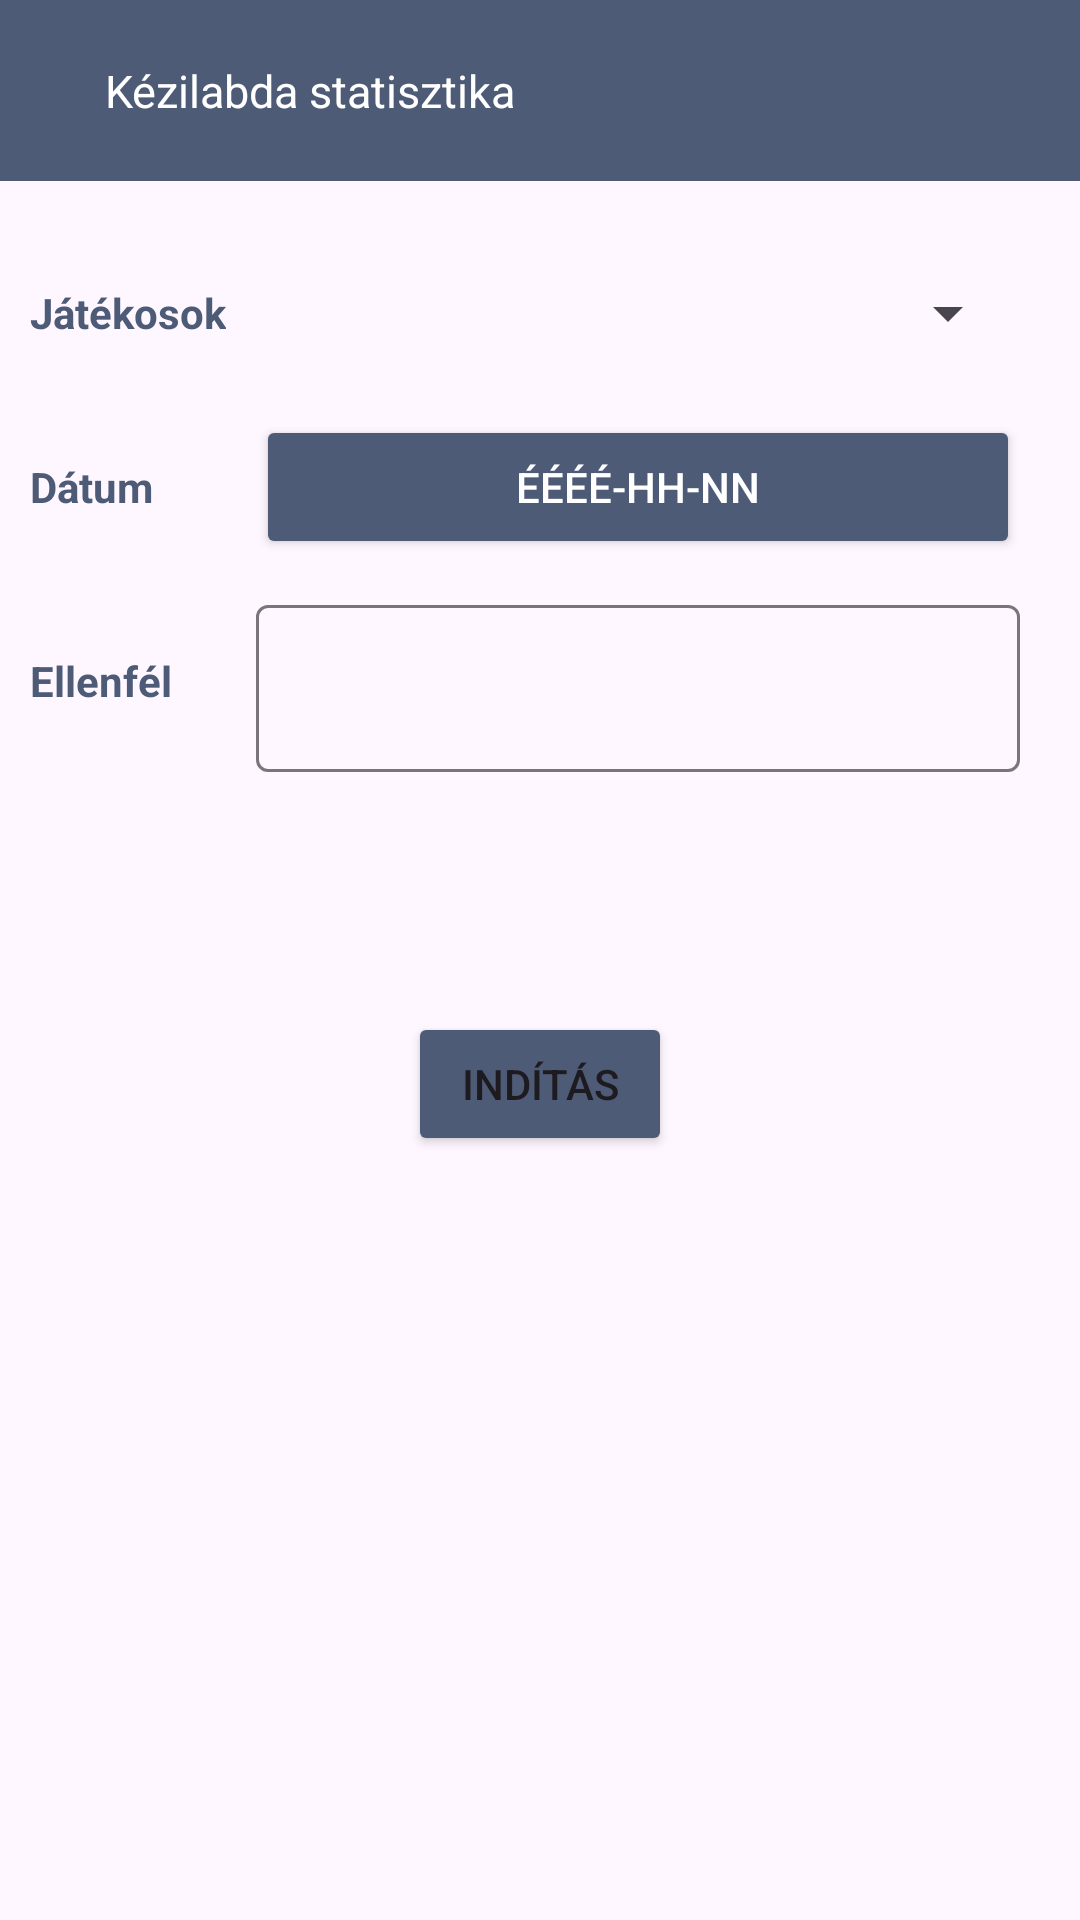

This screen was rendered from an Android layout file. Write that file and the resources it references.
<!-- AndroidManifest.xml: application theme Theme.HandballStatistics -->
<!-- res/layout/activity_new_match.xml -->
<?xml version="1.0" encoding="utf-8"?>
<androidx.drawerlayout.widget.DrawerLayout xmlns:android="http://schemas.android.com/apk/res/android"
    xmlns:tools="http://schemas.android.com/tools"
    android:id="@+id/newMatchDrawerLayout"
    android:layout_width="match_parent"
    android:layout_height="match_parent"
    tools:context=".activities.NewMatchActivity">

    <LinearLayout
        android:layout_width="match_parent"
        android:layout_height="match_parent"
        android:orientation="vertical">

        <include
            layout="@layout/toolbar"
            android:layout_width="match_parent"
            android:layout_height="wrap_content" />

        <TableLayout
            android:layout_width="match_parent"
            android:layout_height="wrap_content"
            android:layout_marginHorizontal="10dp"
            android:layout_marginVertical="20dp"
            android:orientation="vertical">

            <TableRow
                android:layout_width="match_parent"
                android:layout_height="match_parent"
                android:layout_marginBottom="10dp">

                <TextView
                    android:layout_width="match_parent"
                    android:layout_height="match_parent"
                    android:gravity="center|start"
                    android:text="@string/players"
                    android:textColor="@color/backGround"
                    android:textStyle="bold" />

                <Spinner
                    android:id="@+id/playerSpinner"
                    android:layout_width="match_parent"
                    android:layout_height="48dp"
                    android:layout_marginHorizontal="10dp"
                    android:layout_weight="2" />
            </TableRow>

            <TableRow
                android:layout_width="match_parent"
                android:layout_height="match_parent"
                android:layout_marginBottom="10dp">

                <TextView
                    android:layout_width="match_parent"
                    android:layout_height="match_parent"
                    android:gravity="center|start"
                    android:text="@string/date"
                    android:textColor="@color/backGround"
                    android:textStyle="bold" />

                <Button
                    android:id="@+id/dateButton"
                    style="?android:datePickerDialogTheme"
                    android:layout_width="wrap_content"
                    android:layout_height="48dp"
                    android:layout_marginHorizontal="10dp"
                    android:layout_weight="2"
                    android:backgroundTint="@color/backGround"
                    android:hint="@string/yyyy_mm_dd"
                    android:textColorHint="@color/white" />
            </TableRow>

            <TableRow
                android:layout_width="match_parent"
                android:layout_height="match_parent"
                android:layout_marginBottom="10dp">

                <TextView
                    android:layout_width="match_parent"
                    android:layout_height="match_parent"
                    android:gravity="center|start"
                    android:text="@string/opponent"
                    android:textColor="@color/backGround"
                    android:textStyle="bold" />

                <com.google.android.material.textfield.TextInputLayout
                    android:id="@+id/tilOpponent"
                    android:layout_width="match_parent"
                    android:layout_height="wrap_content"
                    android:layout_weight="1">

                    <EditText
                        android:id="@+id/etOpponent"
                        android:layout_width="match_parent"
                        android:layout_height="wrap_content"
                        android:layout_marginHorizontal="10dp"
                        android:autofillHints=""
                        android:inputType="text"
                        tools:ignore="LabelFor,SpeakableTextPresentCheck" />
                </com.google.android.material.textfield.TextInputLayout>
            </TableRow>
        </TableLayout>

        <Button
            android:id="@+id/startButton"
            android:layout_width="wrap_content"
            android:layout_height="wrap_content"
            android:layout_gravity="center"
            android:layout_marginVertical="50dp"
            android:backgroundTint="@color/backGround"
            android:text="@string/start" />

    </LinearLayout>


    <RelativeLayout
        android:layout_width="225dp"
        android:layout_height="match_parent"
        android:layout_gravity="start"
        android:background="@color/white"
        tools:ignore="VisualLintBounds">

        <include layout="@layout/navigation_drawer" />


    </RelativeLayout>


</androidx.drawerlayout.widget.DrawerLayout>
<!-- res/layout/toolbar.xml (included above) -->
<?xml version="1.0" encoding="utf-8"?>
<LinearLayout xmlns:android="http://schemas.android.com/apk/res/android"
    xmlns:app="http://schemas.android.com/apk/res-auto"
    android:id="@+id/toolbar"
    android:layout_width="match_parent"
    android:layout_height="wrap_content"
    android:layout_weight="3"
    android:background="@color/backGround"
    android:gravity="start|center_vertical|end"
    android:orientation="horizontal"
    android:padding="20dp">


    <ImageView
        android:id="@+id/menu"
        android:layout_width="wrap_content"
        android:layout_height="wrap_content"
        android:src="@drawable/baseline_menu_24" />

    <TextView
        android:id="@+id/toolbarTV"
        android:layout_width="wrap_content"
        android:layout_height="wrap_content"
        android:layout_marginStart="15dp"
        android:text="@string/app_name"
        android:textColor="@color/white"
        android:textSize="15sp" />

    <androidx.constraintlayout.widget.ConstraintLayout
        android:layout_width="match_parent"
        android:layout_height="match_parent">

        <ImageView
            android:id="@+id/addPlayer"
            android:layout_width="wrap_content"
            android:layout_height="wrap_content"
            android:src="@drawable/baseline_add_24"
            app:layout_constraintBottom_toBottomOf="parent"
            app:layout_constraintEnd_toEndOf="parent"
            app:layout_constraintTop_toTopOf="parent"
            android:visibility="invisible"/>

    </androidx.constraintlayout.widget.ConstraintLayout>

</LinearLayout>
<!-- res/layout/navigation_drawer.xml (included above) -->
<?xml version="1.0" encoding="utf-8"?>
<LinearLayout xmlns:android="http://schemas.android.com/apk/res/android"
    xmlns:app="http://schemas.android.com/apk/res-auto"
    android:layout_width="match_parent"
    android:layout_height="match_parent"
    android:background="@drawable/drawer_border"
    android:orientation="vertical"
    android:id="@+id/navigationDrawer">

    <TextView
        android:id="@+id/tvNewMatch"
        android:layout_width="match_parent"
        android:layout_height="wrap_content"
        android:layout_marginStart="20dp"
        android:layout_marginTop="20dp"
        android:drawablePadding="5dp"
        android:text="@string/new_match"
        android:textColor="@color/backGround"
        app:drawableLeftCompat="@drawable/baseline_sports_24" />

    <TextView
        android:id="@+id/tvPlayers"
        android:layout_width="match_parent"
        android:layout_height="wrap_content"
        android:layout_marginStart="20dp"
        android:layout_marginTop="20dp"
        android:drawablePadding="5dp"
        android:text="@string/players"
        android:textColor="@color/backGround"
        app:drawableLeftCompat="@drawable/baseline_sports_handball_24" />

    <TextView
        android:id="@+id/tvMatches"
        android:layout_width="match_parent"
        android:layout_height="wrap_content"
        android:layout_marginStart="20dp"
        android:layout_marginTop="20dp"
        android:drawablePadding="5dp"
        android:text="@string/matches"
        android:textColor="@color/backGround"
        app:drawableLeftCompat="@drawable/baseline_emoji_events_24" />

    <TextView
        android:id="@+id/tvContact"
        android:layout_width="match_parent"
        android:layout_height="wrap_content"
        android:layout_marginStart="20dp"
        android:layout_marginTop="20dp"
        android:drawablePadding="5dp"
        android:text="@string/contact"
        android:textColor="@color/backGround"
        app:drawableLeftCompat="@drawable/baseline_email_24" />

    <View
        android:layout_width="match_parent"
        android:layout_height="1dp"
        android:layout_marginTop="12dp"
        android:background="@color/backGround" />
</LinearLayout>
<!-- resources referenced by this layout -->
<resources>
  <color name="backGround">#4E5B77</color>
  <color name="white">#FFFFFFFF</color>
  <!-- drawable baseline_email_24 (drawable) -->
  <vector android:height="24dp" android:tint="#4E5B77"
      android:viewportHeight="24" android:viewportWidth="24"
      android:width="24dp" xmlns:android="http://schemas.android.com/apk/res/android">
      <path android:fillColor="@android:color/white" android:pathData="M20,4L4,4c-1.1,0 -1.99,0.9 -1.99,2L2,18c0,1.1 0.9,2 2,2h16c1.1,0 2,-0.9 2,-2L22,6c0,-1.1 -0.9,-2 -2,-2zM20,8l-8,5 -8,-5L4,6l8,5 8,-5v2z"/>
  </vector>
  <!-- drawable baseline_emoji_events_24 (drawable) -->
  <vector android:height="24dp" android:tint="#4E5B77"
      android:viewportHeight="24" android:viewportWidth="24"
      android:width="24dp" xmlns:android="http://schemas.android.com/apk/res/android">
      <path android:fillColor="@android:color/white" android:pathData="M19,5h-2V3H7v2H5C3.9,5 3,5.9 3,7v1c0,2.55 1.92,4.63 4.39,4.94c0.63,1.5 1.98,2.63 3.61,2.96V19H7v2h10v-2h-4v-3.1c1.63,-0.33 2.98,-1.46 3.61,-2.96C19.08,12.63 21,10.55 21,8V7C21,5.9 20.1,5 19,5zM5,8V7h2v3.82C5.84,10.4 5,9.3 5,8zM19,8c0,1.3 -0.84,2.4 -2,2.82V7h2V8z"/>
  </vector>
  <!-- drawable baseline_sports_24 (drawable) -->
  <vector android:height="24dp" android:tint="#4E5B77"
      android:viewportHeight="24" android:viewportWidth="24"
      android:width="24dp" xmlns:android="http://schemas.android.com/apk/res/android">
      <path android:fillColor="@android:color/white" android:pathData="M11.23,6C9.57,6 8.01,6.66 6.87,7.73C6.54,6.73 5.61,6 4.5,6C3.12,6 2,7.12 2,8.5C2,9.88 3.12,11 4.5,11c0.21,0 0.41,-0.03 0.61,-0.08c-0.05,0.25 -0.09,0.51 -0.1,0.78c-0.18,3.68 2.95,6.68 6.68,6.27c2.55,-0.28 4.68,-2.26 5.19,-4.77c0.15,-0.71 0.15,-1.4 0.06,-2.06c-0.09,-0.6 0.38,-1.13 0.99,-1.13H22V6H11.23zM4.5,9C4.22,9 4,8.78 4,8.5C4,8.22 4.22,8 4.5,8S5,8.22 5,8.5C5,8.78 4.78,9 4.5,9zM11,15c-1.66,0 -3,-1.34 -3,-3s1.34,-3 3,-3s3,1.34 3,3S12.66,15 11,15z"/>
      <path android:fillColor="@android:color/white" android:pathData="M11,12m-2,0a2,2 0,1 1,4 0a2,2 0,1 1,-4 0"/>
  </vector>
  <!-- drawable baseline_sports_handball_24 (drawable) -->
  <vector android:height="24dp" android:tint="#4E5B77"
      android:viewportHeight="24" android:viewportWidth="24"
      android:width="24dp" xmlns:android="http://schemas.android.com/apk/res/android">
      <path android:fillColor="@android:color/white" android:pathData="M14.27,6C13.72,6.95 14.05,8.18 15,8.73c0.95,0.55 2.18,0.22 2.73,-0.73c0.55,-0.95 0.22,-2.18 -0.73,-2.73C16.05,4.72 14.82,5.05 14.27,6z"/>
      <path android:fillColor="@android:color/white" android:pathData="M15.84,10.41c0,0 -1.63,-0.94 -2.6,-1.5c-2.38,-1.38 -3.2,-4.44 -1.82,-6.82l-1.73,-1C8.1,3.83 8.6,7.21 10.66,9.4l-5.15,8.92l1.73,1l1.5,-2.6l1.73,1l-3,5.2l1.73,1l6.29,-10.89c1.14,1.55 1.33,3.69 0.31,5.46l1.73,1C19.13,16.74 18.81,12.91 15.84,10.41z"/>
      <path android:fillColor="@android:color/white" android:pathData="M12.75,3.8c0.72,0.41 1.63,0.17 2.05,-0.55c0.41,-0.72 0.17,-1.63 -0.55,-2.05c-0.72,-0.41 -1.63,-0.17 -2.05,0.55C11.79,2.47 12.03,3.39 12.75,3.8z"/>
  </vector>
  <!-- drawable drawer_border (drawable) -->
  <?xml version="1.0" encoding="utf-8"?>
  <shape xmlns:android="http://schemas.android.com/apk/res/android"
      android:shape="rectangle">
  
      <stroke
          android:width="2dp"
          android:color="@color/backGround"/>
  
  </shape>
  <string name="app_name">Kézilabda statisztika</string>
  <string name="contact">Kapcsolat</string>
  <string name="date">Dátum</string>
  <string name="matches">Mérkőzések</string>
  <string name="new_match">Új mérkőzés</string>
  <string name="opponent">Ellenfél</string>
  <string name="players">Játékosok</string>
  <string name="start">Indítás</string>
  <string name="yyyy_mm_dd">ÉÉÉÉ-HH-NN</string>
  <style name="Theme.HandballStatistics" parent="Base.Theme.HandballStatistics" />
  <style name="Base.Theme.HandballStatistics" parent="Theme.Material3.DayNight.NoActionBar">
          
          
      </style>
</resources>
